Run: headless pygame with SDL's dummy video driver; simulated clock (each Clock.tick advances the game by its frame time, no real sleeping); random seed 0; keys injected as events and as key.get_pressed() state; no mouse input; restart key SPACE tapped at the start of phases 3 and 4.
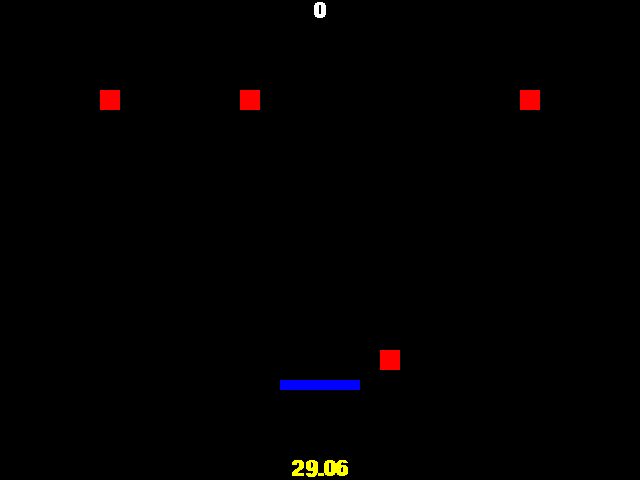
Frame 1 of 4 · flips 1–60 · no input
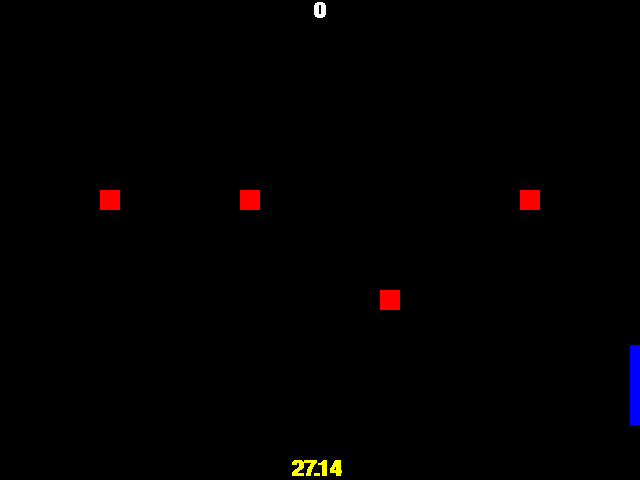
Frame 2 of 4 · flips 61–180 · tapped SPACE, RETURN · held RIGHT (→), D
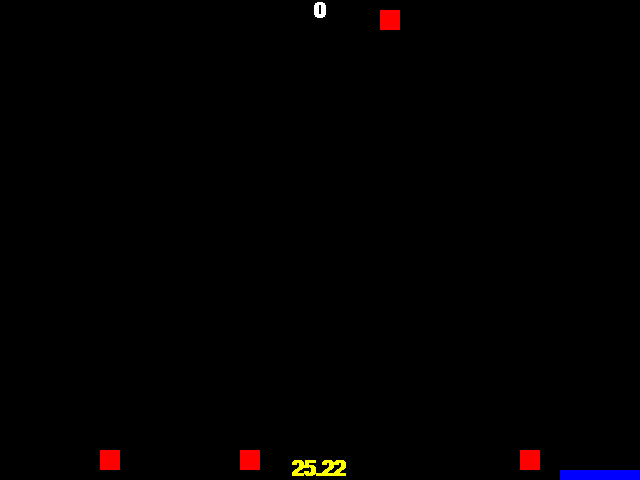
Frame 3 of 4 · flips 181–300 · tapped SPACE · held DOWN (↓), S
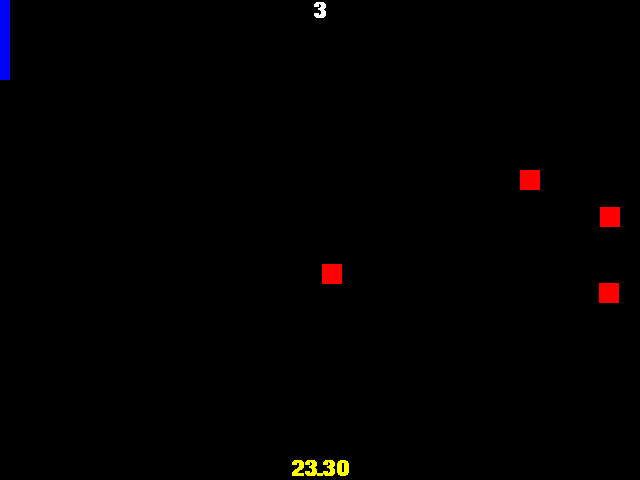
Frame 4 of 4 · flips 301–420 · tapped SPACE · held LEFT (←), A, UP (↑), W

The pygame program that drew these frames:

import pygame
from pygame.locals import *

import random

SCREEN_RECT = Rect(0, 0, 640, 480)
BG_COLOR = (0,0,0)

# Made up units, in terms of the screen size
PTX = SCREEN_RECT.width/32

class RedBrick(pygame.sprite.Sprite):
  def __init__(self, start_rect):
    pygame.sprite.Sprite.__init__(self, self.containers)
    self.rect = start_rect
    self.image = pygame.Surface((self.rect.width, self.rect.height))
    self.image.fill((255,0,0))
    self.speed = 10
    self.direction = random.choice((-1,1))

  def update(self):
    self.rect.move_ip(0, self.speed*self.direction)
    if self.rect.bottom >= SCREEN_RECT.bottom or self.rect.top <= SCREEN_RECT.top:
      self.direction *= -1

class BlueBrick(pygame.sprite.Sprite):
  TOP, RIGHT, BOTTOM, LEFT = 0, 1, 2, 3
  
  def __init__(self, start_rect):
    pygame.sprite.Sprite.__init__(self, self.containers)
    self.rect = start_rect
    self.images = { 1 : pygame.Surface((self.rect.width, self.rect.height)).convert(),
                   -1 : pygame.Surface((self.rect.height, self.rect.width)).convert()}
    
    for image in list(self.images.values()):
      image.fill((0,0,255))

    self.orientation = 1
    self.image = self.images[self.orientation]

  def move(self, x, y):
    self.rect.move_ip(x, y)
    self.rect.clamp_ip(SCREEN_RECT)
    
  def flip(self):
    self.rect.width, self.rect.height, self.rect.center = self.rect.height, self.rect.width, self.rect.center          
    self.orientation *= -1
    self.image = self.images[self.orientation]

class Score(pygame.sprite.Sprite):
  def __init__(self, position=(0,0), scorekeeper=None, centered=True, bottomed=False, fmt_string="%d", color=Color('white')):
    pygame.sprite.Sprite.__init__(self)
    self.position = list(position)[0:2]
    self.scorekeeper = scorekeeper
    self.centered = centered
    self.bottomed = bottomed
    self.fmt_string = fmt_string
    self.color = color
    
    self.font = pygame.font.SysFont('verdana,arial', 32, bold=True)
    self.lastscore = None
    self.update()
    
    img_rect = self.image.get_rect()
    if self.centered:
      self.position[0] -= img_rect.width/2
    if self.bottomed:
      self.position[1] -= img_rect.height
    
    self.rect = img_rect.move(self.position)

  def update(self):
    score = (self.scorekeeper and self.scorekeeper()) or 0
    if score != self.lastscore:
      self.lastscore = score
      msg = self.fmt_string % score
      self.image = self.font.render(msg, 0, self.color, BG_COLOR)

class MainController():
  def __init__(self):
    self.score = 0
    self.total_time_millis = 0
    
  def current_score(self):
    return self.score
    
  def time_remaining_secs(self):
    return self.time_remaining_millis()/1000.0

  def time_remaining_millis(self):
    return 30000 - self.total_time_millis
    
  def total_time_secs(self):
    return self.total_time_millis/1000.0
    
  def main(self):
    pygame.init()
  
    # Init the screen
    screen = pygame.display.set_mode((SCREEN_RECT.width, SCREEN_RECT.height))
    pygame.display.set_caption('Butterfly Catcher')
    pygame.mouse.set_visible(0)
  
    # The background
    background = pygame.Surface((SCREEN_RECT.width, SCREEN_RECT.height))
    background.fill(BG_COLOR)
    screen.blit(background, (0,0))
    pygame.display.flip()
    
    # Sprite groups
    all = pygame.sprite.OrderedUpdates()
    red = pygame.sprite.Group()
    blue = pygame.sprite.Group()
  
    # Ladies and Gentlemen, our Sprites!
    if pygame.font:
        all.add(Score(SCREEN_RECT.midtop, scorekeeper=self.current_score))
        
        # Awesome hack here. The timer is just a Score that uses #time_remaining_secs as its scorekeeper
        all.add(Score(SCREEN_RECT.midbottom, scorekeeper=self.time_remaining_secs, bottomed=True, fmt_string="%2.2f", color=Color('yellow')))
      
    RedBrick.containers = all, red
    for i in range(4):
      RedBrick(Rect(5*PTX+(7*PTX*i), SCREEN_RECT.centery, PTX, PTX)) #recall that PTX is our made up unit
  
    BlueBrick.containers = all, blue
    BlueBrick(Rect(SCREEN_RECT.midbottom[0] - 2*PTX, SCREEN_RECT.midbottom[1] - 5*PTX, 4*PTX, PTX/2))
        
    # The clock
    clock = pygame.time.Clock()

    # Blue brick movement
    velocity = [0, 0, 0, 0]
    ACCEL = 20
  
    while True:
      # decrement the timer and limit the framerate to 60fps
      if self.time_remaining_millis() > 0:
        self.total_time_millis += clock.tick(60)
        
      for event in pygame.event.get():
          print(event)
          if event.type == QUIT:
              return self.score #Game Over
          elif event.type == KEYDOWN and event.key == K_ESCAPE:
              return self.score #Game Over
          elif event.type == KEYDOWN and (event.key == K_z or event.key == K_x or event.key == K_SPACE):
            for b in blue.sprites():
              b.flip()

      # This hack 'freezes' the game when the time runs out.
      # Since it comes after event queue processing, you can still quit (and FIXME: flip the paddles, but the screen doesn't update).
      if self.time_remaining_millis() <= 0:
        continue

      # Modify velocity based on keypresses
      keystate = pygame.key.get_pressed()
      for state, idx in zip((K_RIGHT, K_LEFT, K_UP, K_DOWN), list(range(4))):
        if keystate[state]:
          velocity[idx] += 1
          if velocity[idx] > 16:
            velocity[idx] = 16
        else:
          velocity[idx] -= 1.5
          if velocity[idx] < 0:
            velocity[idx] = 0
                
      for b in blue.sprites():
        b.move(velocity[0] - velocity[1], velocity[3] - velocity[2])
    
      # clear/erase the last drawn sprites
      all.clear(screen, background)

      all.update()
    
      # Did any of the red bricks get captured?
      for r in list(pygame.sprite.groupcollide(blue, red, 0, 1).values()):
        self.score += 1 # you get a cookie
        
        # Make a new butterfly in a random spot
        new_spot = Rect(int(random.random()*(SCREEN_RECT.width-PTX*2)+PTX),
                      int(random.random()*(SCREEN_RECT.height-PTX*2)+PTX),
                      PTX,
                      PTX).clamp(SCREEN_RECT) 
        RedBrick(new_spot)

      #draw the scene
      dirty = all.draw(screen)
      pygame.display.update(dirty)
  
if __name__ == '__main__':
  mc = MainController()
  mc.main()
  print('%d in %2.2f seconds' % (mc.score, mc.total_time_secs()))

  
